Photos from the image-classification dataset "dataset" in the GitHub repository firedragnot-hub/Struct-Scan-AI-. Its 4 classes are: crack brick, crack cob, crack stone, crack tile.

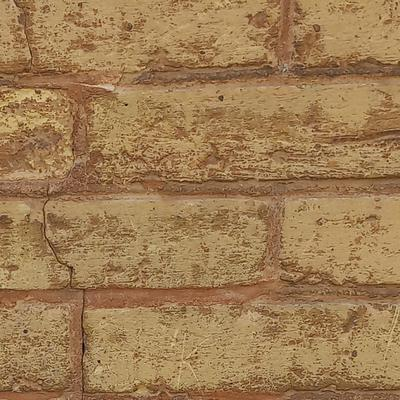
Label: crack brick

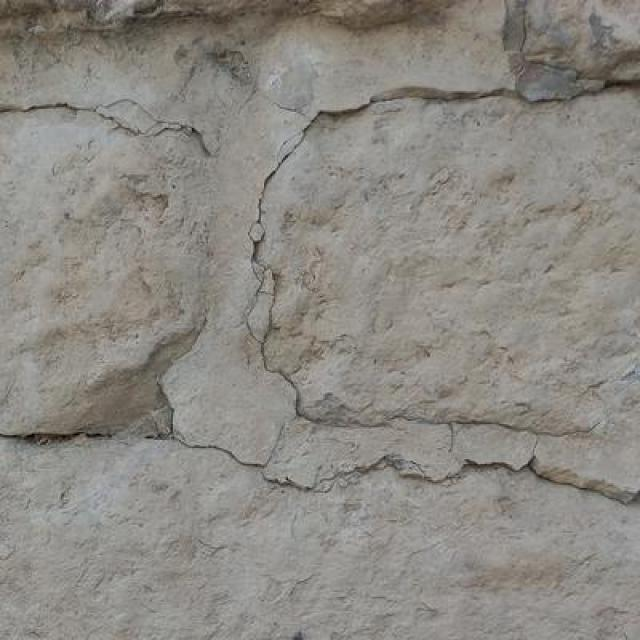
Label: crack stone

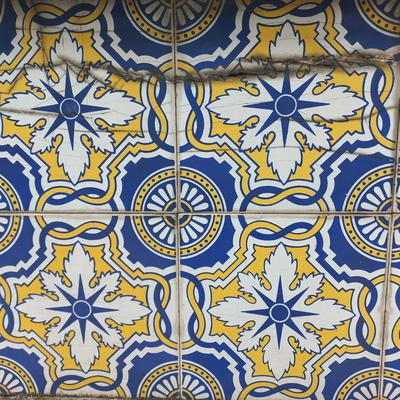
Label: crack tile

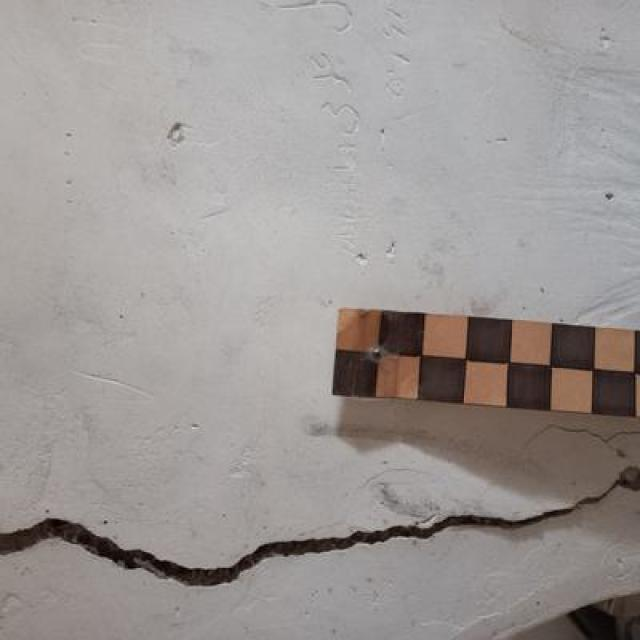
Label: crack cob

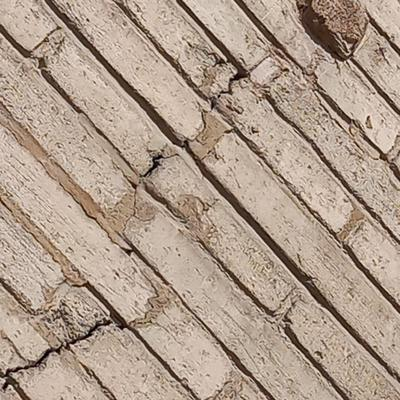
Label: crack brick

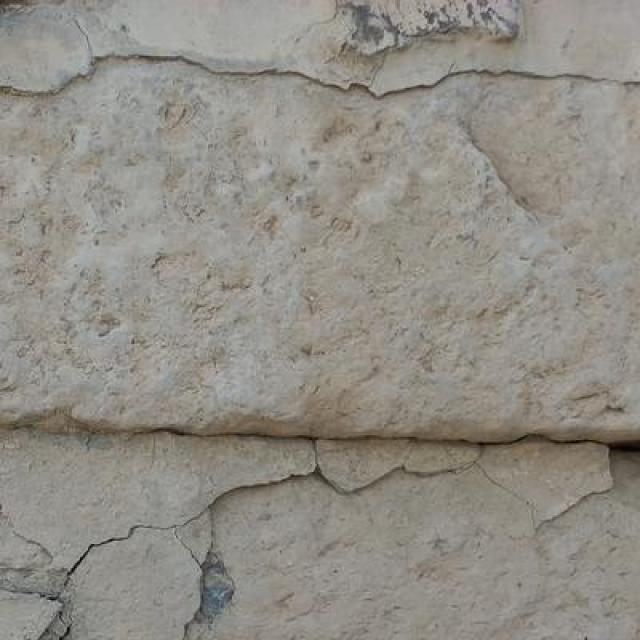
Label: crack stone
